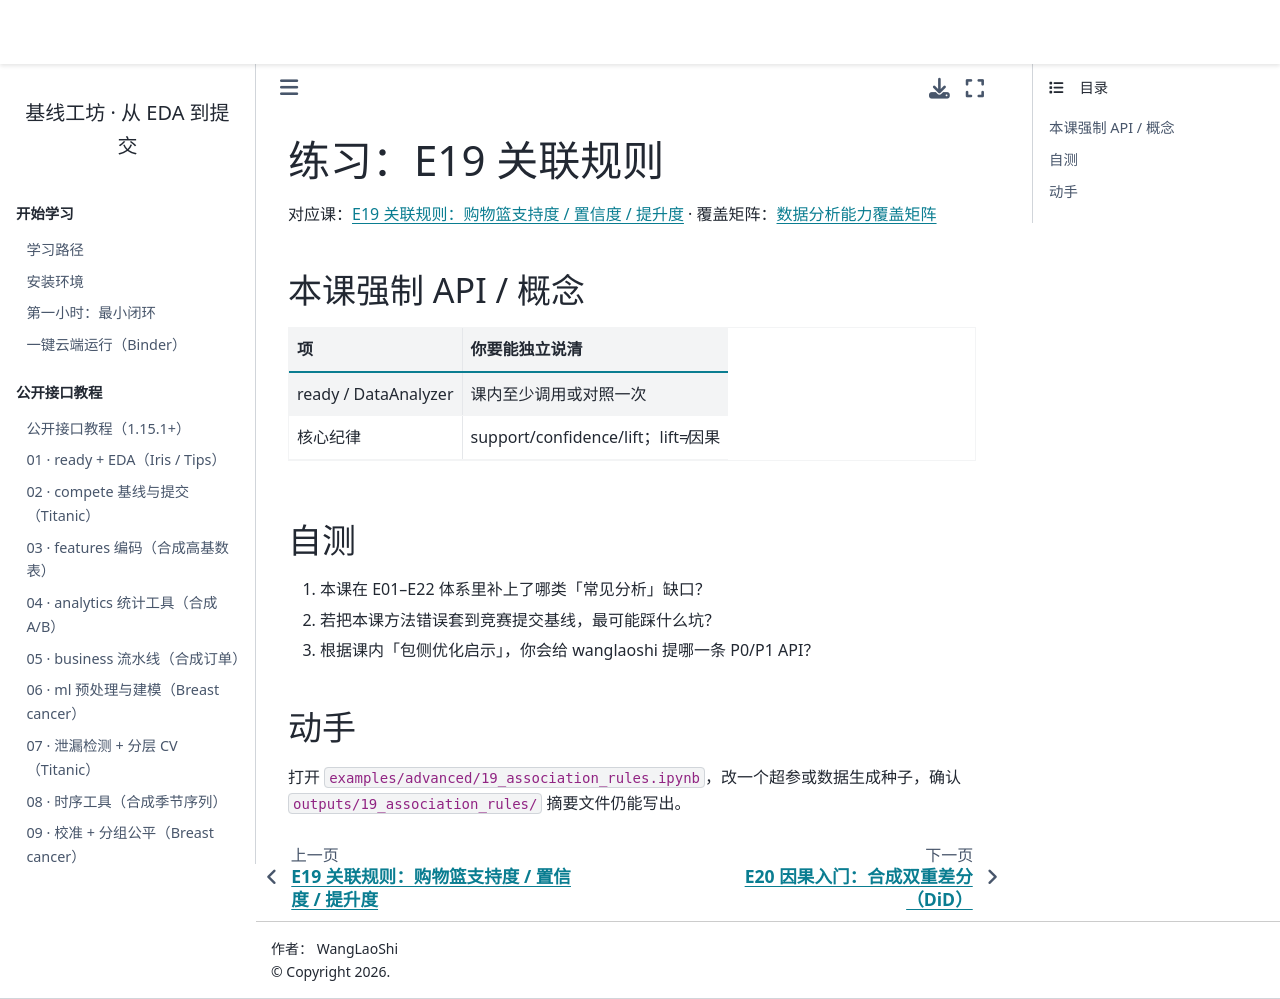

repository: WangLaoShi/wanglaoshi-pypi · page: practice/19_association_rules.html · generator: jekyll

# 练习：E19 关联规则

对应课：{doc}`../cases/19_association_rules` · 覆盖矩阵：{doc}`../reference/analysis-coverage`

## 本课强制 API / 概念

| 项 | 你要能独立说清 |
| --- | --- |
| ready / DataAnalyzer | 课内至少调用或对照一次 |
| 核心纪律 | support/confidence/lift；lift≠因果 |

## 自测

1. 本课在 E01–E22 体系里补上了哪类「常见分析」缺口？
2. 若把本课方法错误套到竞赛提交基线，最可能踩什么坑？
3. 根据课内「包侧优化启示」，你会给 wanglaoshi 提哪一条 P0/P1 API？

## 动手

打开 `examples/advanced/19_association_rules.ipynb`，改一个超参或数据生成种子，确认 `outputs/19_association_rules/` 摘要文件仍能写出。
